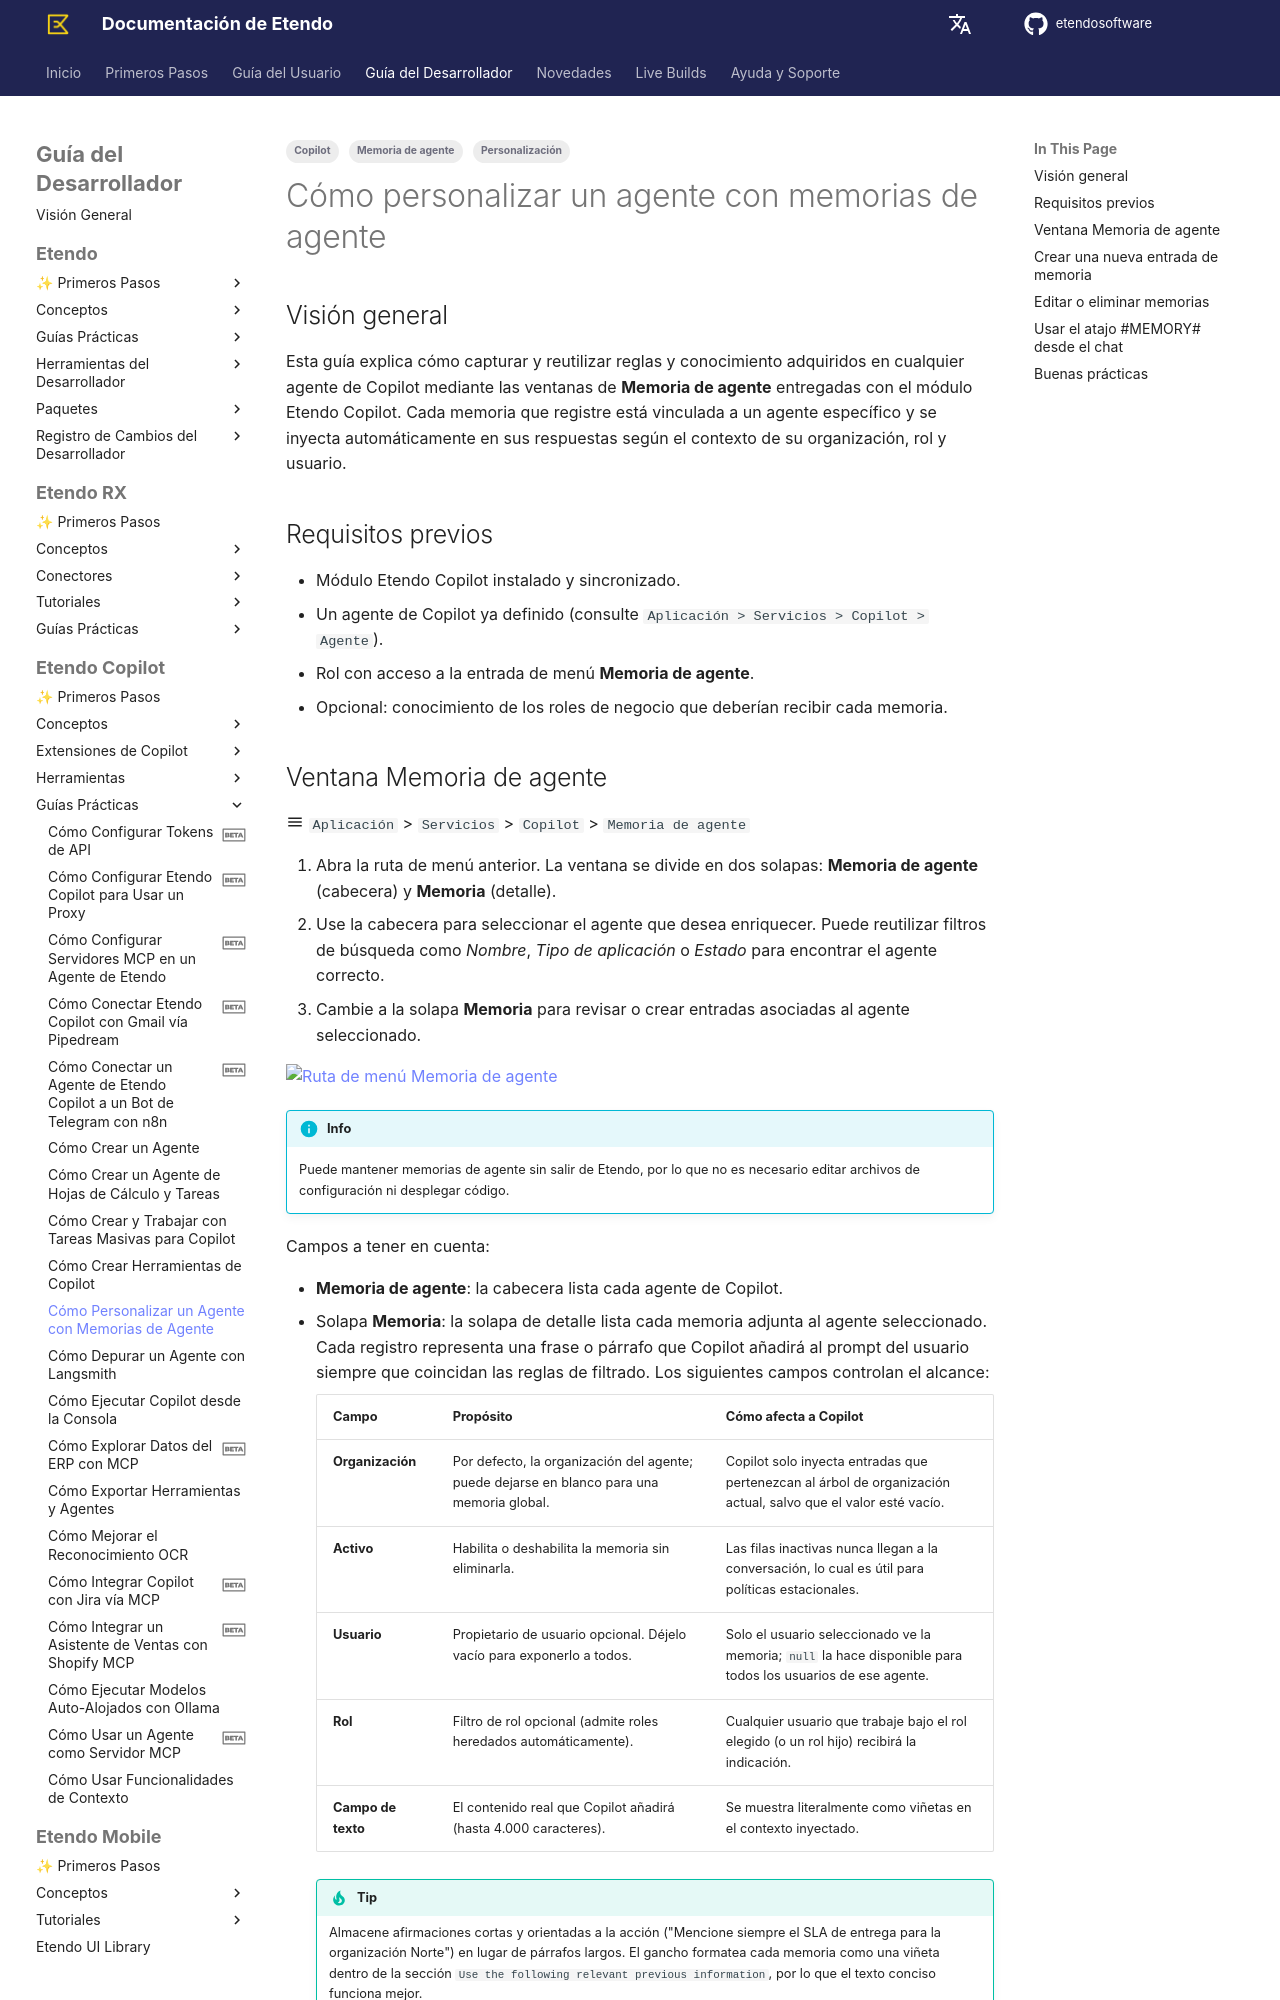

repository: etendosoftware/docs · page: es/developer-guide/etendo-copilot/how-to-guides/how-to-customize-an-agent-with-agent-memories/index.html · generator: mkdocs

---
title: Cómo personalizar un agente con memorias de agente
tags:
    - Copilot
    - Memoria de agente
    - Personalización
---

# Cómo personalizar un agente con memorias de agente { #how-to-customize-an-agent-with-agent-memories }

## Visión general { #overview }
Esta guía explica cómo capturar y reutilizar reglas y conocimiento adquiridos en cualquier agente de Copilot mediante las ventanas de **Memoria de agente** entregadas con el módulo Etendo Copilot. Cada memoria que registre está vinculada a un agente específico y se inyecta automáticamente en sus respuestas según el contexto de su organización, rol y usuario.

## Requisitos previos { #prerequisites }
- Módulo Etendo Copilot instalado y sincronizado.
- Un agente de Copilot ya definido (consulte `Aplicación > Servicios > Copilot > Agente`).
- Rol con acceso a la entrada de menú **Memoria de agente**.
- Opcional: conocimiento de los roles de negocio que deberían recibir cada memoria.

## Ventana Memoria de agente { #agent-memory-window }
:material-menu: `Aplicación` > `Servicios` > `Copilot` > `Memoria de agente`

1. Abra la ruta de menú anterior. La ventana se divide en dos solapas: **Memoria de agente** (cabecera) y **Memoria** (detalle).
2. Use la cabecera para seleccionar el agente que desea enriquecer. Puede reutilizar filtros de búsqueda como *Nombre*, *Tipo de aplicación* o *Estado* para encontrar el agente correcto.
3. Cambie a la solapa **Memoria** para revisar o crear entradas asociadas al agente seleccionado.

![Ruta de menú Memoria de agente](../../../assets/developer-guide/etendo-copilot/how-to-guides/how-to-customize-an-agent-with-agent-memories/how-to-customize-an-agent-with-agent-memories-1.png)

!!! info
	Puede mantener memorias de agente sin salir de Etendo, por lo que no es necesario editar archivos de configuración ni desplegar código.

Campos a tener en cuenta: 

- **Memoria de agente**: la cabecera lista cada agente de Copilot.
- Solapa **Memoria**: la solapa de detalle lista cada memoria adjunta al agente seleccionado. Cada registro representa una frase o párrafo que Copilot añadirá al prompt del usuario siempre que coincidan las reglas de filtrado. Los siguientes campos controlan el alcance:

    | Campo | Propósito | Cómo afecta a Copilot |
    | ----- | --------- | --------------------- |
    | **Organización** | Por defecto, la organización del agente; puede dejarse en blanco para una memoria global. | Copilot solo inyecta entradas que pertenezcan al árbol de organización actual, salvo que el valor esté vacío. |
    | **Activo** | Habilita o deshabilita la memoria sin eliminarla. | Las filas inactivas nunca llegan a la conversación, lo cual es útil para políticas estacionales. |
    | **Usuario** | Propietario de usuario opcional. Déjelo vacío para exponerlo a todos. | Solo el usuario seleccionado ve la memoria; `null` la hace disponible para todos los usuarios de ese agente. |
    | **Rol** | Filtro de rol opcional (admite roles heredados automáticamente). | Cualquier usuario que trabaje bajo el rol elegido (o un rol hijo) recibirá la indicación. |
    | **Campo de texto** | El contenido real que Copilot añadirá (hasta 4.000 caracteres). | Se muestra literalmente como viñetas en el contexto inyectado. |

    !!! tip
        Almacene afirmaciones cortas y orientadas a la acción ("Mencione siempre el SLA de entrega para la organización Norte") en lugar de párrafos largos. El gancho formatea cada memoria como una viñeta dentro de la sección `Use the following relevant previous information`, por lo que el texto conciso funciona mejor.
